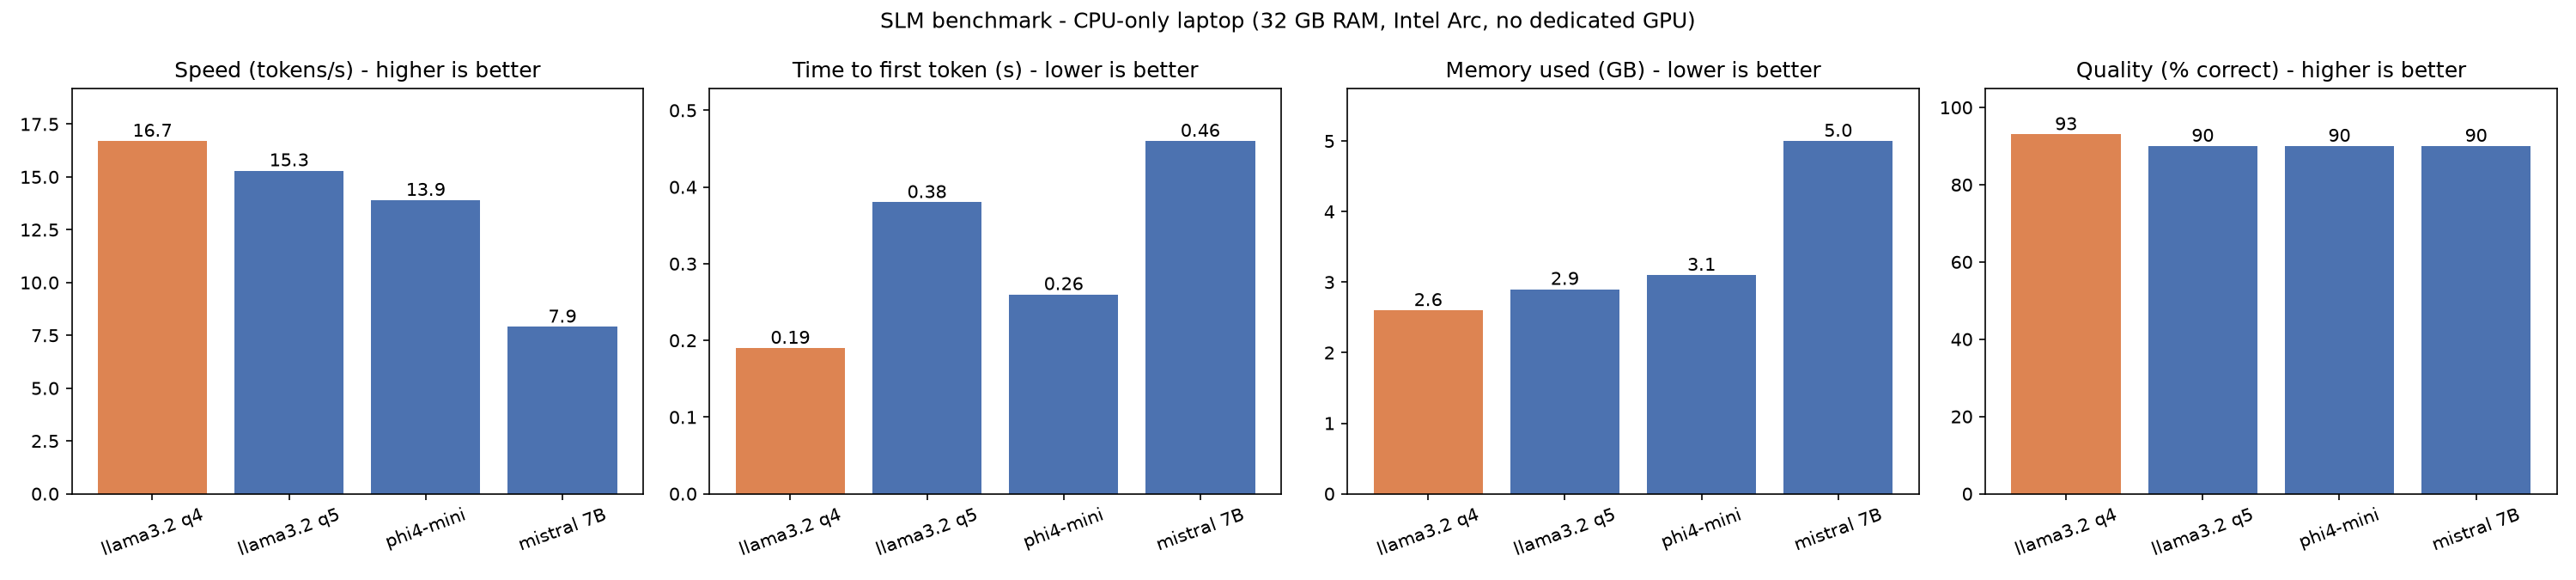

Data behind this chart, as committed beside it:
model, load_s, ttft_s, tokens_per_s, avg_time_s, memory_gb, quality, quality_pct
llama3.2:3b-instruct-q4_K_M, 4.8, 0.19, 16.7, 5.0, 2.6, 28/30, 93
llama3.2:3b-instruct-q5_K_M, 4.0, 0.38, 15.3, 5.8, 2.9, 27/30, 90
phi4-mini:latest, 5.0, 0.26, 13.9, 3.7, 3.1, 27/30, 90
mistral:latest, 7.4, 0.46, 7.9, 8.6, 5.0, 27/30, 90
